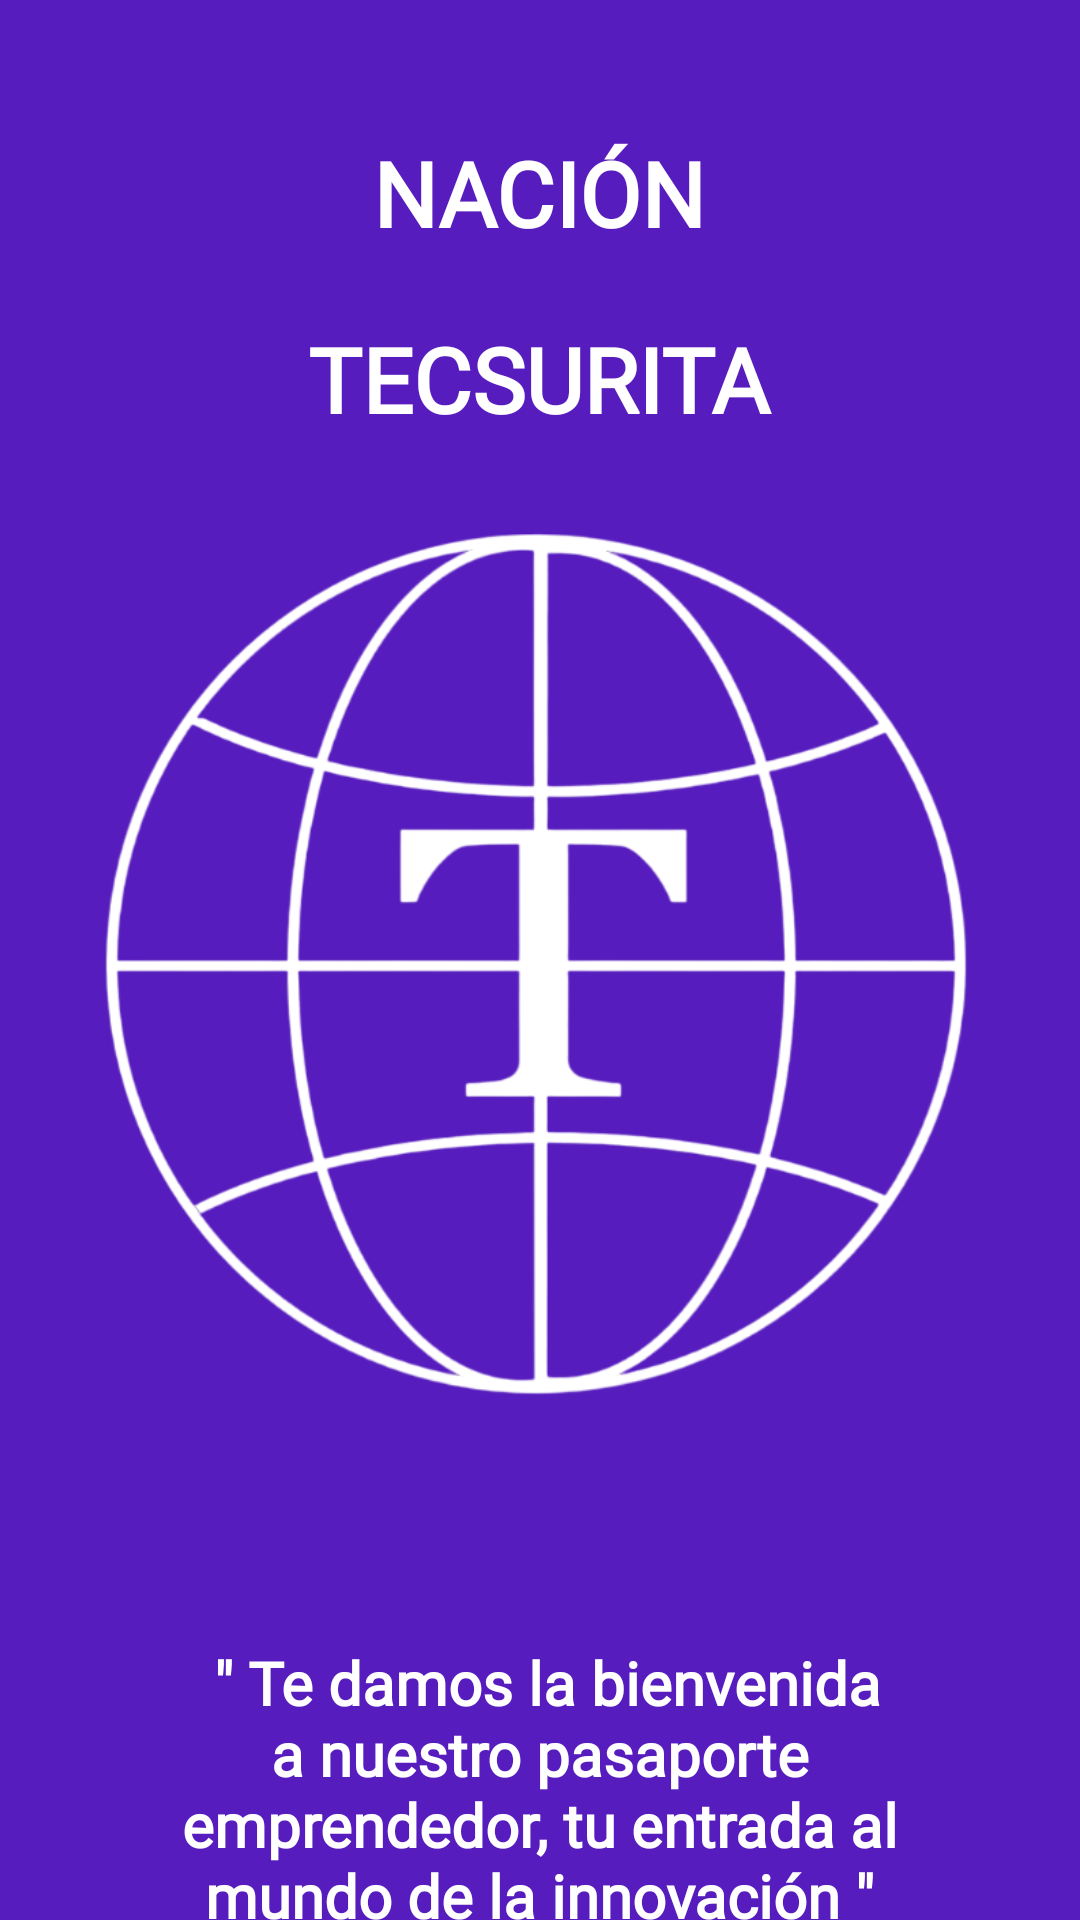

Produce the Android XML layout that renders to this screen, including the resource entries it uses.
<!-- AndroidManifest.xml: activity theme Sin.Nav -->
<!-- res/layout/activity_portada_pasa_porte.xml -->
<?xml version="1.0" encoding="utf-8"?>
<androidx.constraintlayout.widget.ConstraintLayout xmlns:android="http://schemas.android.com/apk/res/android"
    xmlns:app="http://schemas.android.com/apk/res-auto"
    xmlns:tools="http://schemas.android.com/tools"
    android:id="@+id/activity_portada_pasa_porte"
    android:layout_width="match_parent"
    android:layout_height="match_parent"
    android:background="#561CBD"
    tools:context=".PortadaPasaPorteActivity">

    <TextView
        android:id="@+id/textView1"
        android:layout_width="194dp"
        android:layout_height="38dp"
        android:layout_marginTop="44dp"
        android:fontFamily="@font/roboto_medium"
        android:gravity="center"
        android:text="NACIÓN"
        android:textColor="@color/color1"
        android:textSize="30sp"
        android:textStyle="bold"
        app:layout_constraintEnd_toEndOf="parent"
        app:layout_constraintHorizontal_bias="0.497"
        app:layout_constraintStart_toStartOf="parent"
        app:layout_constraintTop_toTopOf="parent" />

    <TextView
        android:id="@+id/textView2"
        android:layout_width="194dp"
        android:layout_height="38dp"
        android:layout_marginTop="24dp"
        android:fontFamily="@font/roboto_medium"
        android:gravity="center"
        android:text="TECSURITA"
        android:textColor="#FFFFFF"
        android:textSize="30sp"
        android:textStyle="bold"
        app:layout_constraintEnd_toEndOf="parent"
        app:layout_constraintHorizontal_bias="0.497"
        app:layout_constraintStart_toStartOf="parent"
        app:layout_constraintTop_toBottomOf="@id/textView1" />

    <ImageView
        android:id="@+id/imageView"
        android:layout_width="371dp"
        android:layout_height="300dp"
        android:layout_marginTop="25dp"
        app:layout_constraintEnd_toEndOf="parent"
        app:layout_constraintHorizontal_bias="0.495"
        app:layout_constraintStart_toStartOf="parent"
        app:layout_constraintTop_toBottomOf="@id/textView2"
        app:srcCompat="@drawable/logito" />


    <TextView
        android:id="@+id/textView3"
        android:layout_width="284dp"
        android:layout_height="155dp"
        android:layout_marginTop="50dp"
        android:fontFamily="@font/roboto_medium"
        android:gravity="center"
        android:text=" &quot; Te damos la bienvenida a nuestro pasaporte emprendedor, tu entrada al mundo de la innovación &quot;"
        android:textAlignment="center"
        android:textColor="@color/color1"
        android:textSize="20sp"
        android:textStyle="bold"
        app:layout_constraintEnd_toEndOf="parent"
        app:layout_constraintHorizontal_bias="0.497"
        app:layout_constraintStart_toStartOf="parent"
        app:layout_constraintTop_toBottomOf="@id/imageView" />


</androidx.constraintlayout.widget.ConstraintLayout>
<!-- resources referenced by this layout -->
<resources>
  <color name="color1">#FFFFFF</color>
  <!-- drawable logito: png bitmap (drawable, 98844 bytes) -->
  <style name="Sin.Nav" parent="Theme.AppCompat.Light.NoActionBar">
          <item name="colorPrimary">#7935E4</item>
          <item name="android:textColor">@color/white</item>
      </style>
  <color name="white">#FFFFFFFF</color>
</resources>
